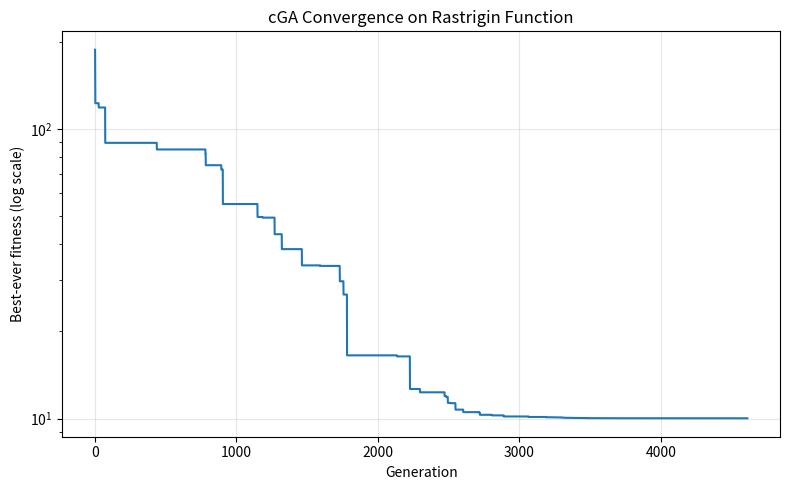

This figure's Python source:
import numpy as np
import matplotlib.pyplot as plt


evaluation_count = 0


def rastrigin(x, A=10):
    n = len(x)
    return A * n + np.sum(x ** 2 - A * np.cos(2 * np.pi * x))


def decode(bitstring, n_dim, bits_per_var, bounds):
    lo, hi = bounds
    max_int = 2 ** bits_per_var - 1
    x = np.empty(n_dim)
    for i in range(n_dim):
        chunk = bitstring[i * bits_per_var:(i + 1) * bits_per_var]
        as_int = int("".join(chunk.astype(str)), 2)
        x[i] = lo + (as_int / max_int) * (hi - lo)
    return x


def fitness_of_bitstring(bitstring, n_dim, bits_per_var, bounds):
    x = decode(bitstring, n_dim, bits_per_var, bounds)
    global evaluation_count
    evaluation_count += 1
    return rastrigin(x)


def run_cga(
    n_dim=10,
    bits_per_var=16,
    bounds=(-5.12, 5.12),
    pop_size=100,
    n_generations=8000,
    seed=None,
    verbose=True,
):
    global evaluation_count, evaluation_history

    evaluation_count = 0
    evaluation_history = []

    if seed is not None:
        np.random.seed(seed)

    genome_len = n_dim * bits_per_var
    prob_vector = np.full(genome_len, 0.5)

    best_history = []
    best_position_history = []
    best_ever_x = None
    best_ever_f = np.inf

    step = 1.0 / pop_size

    for gen in range(n_generations):
        ind1 = (np.random.rand(genome_len) < prob_vector).astype(int)
        ind2 = (np.random.rand(genome_len) < prob_vector).astype(int)

        f1 = fitness_of_bitstring(ind1, n_dim, bits_per_var, bounds)
        f2 = fitness_of_bitstring(ind2, n_dim, bits_per_var, bounds)

        if f1 <= f2:
            winner, loser, f_win = ind1, ind2, f1
        else:
            winner, loser, f_win = ind2, ind1, f2

        if f_win < best_ever_f:
            best_ever_f = f_win
            best_ever_x = decode(winner, n_dim, bits_per_var, bounds)

        diff_loci = winner != loser
        prob_vector[diff_loci & (winner == 1)] += step
        prob_vector[diff_loci & (winner == 0)] -= step
        prob_vector = np.clip(prob_vector, 0.0, 1.0)

        best_history.append(best_ever_f)
        best_position_history.append(best_ever_x.copy())
        evaluation_history.append(evaluation_count)

        if verbose and (gen % 300 == 0 or gen == n_generations - 1):
            print(f"Gen {gen:5d} | Best-ever: {best_ever_f:.6f}")

        if np.all((prob_vector == 0.0) | (prob_vector == 1.0)):
            if verbose:
                print(f"Probability vector converged at generation {gen}")
            break

    run_cga.evaluation_history = evaluation_history
    return best_ever_x, best_ever_f, best_history, best_position_history


if __name__ == "__main__":
    best_x, best_f, history, position_history = run_cga(
        n_dim=10,
        bits_per_var=16,
        pop_size=100,
        n_generations=8000,
        seed=42,
    )

    print("\n=== Result (cGA on Rastrigin) ===")
    print("Best solution x*:", np.round(best_x, 4))
    print("Best fitness f(x*):", best_f)
    print("Total fitness evaluations:", 2 * len(history))

    plt.figure(figsize=(8, 5))
    plt.plot(history)
    plt.yscale("log")
    plt.xlabel("Generation")
    plt.ylabel("Best-ever fitness (log scale)")
    plt.title("cGA Convergence on Rastrigin Function")
    plt.grid(True, alpha=0.3)
    plt.tight_layout()
    plt.show()
